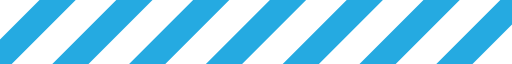
t = 0.00 s
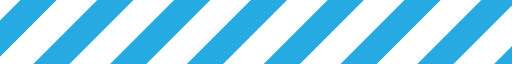
t = 0.09 s
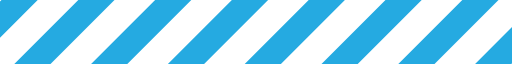
t = 0.18 s
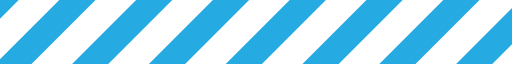
t = 0.27 s

The animated SVG that drew these frames (rendered in a browser with its animation timeline set to each time). Animation: 1 SMIL element (animateTransform=1); one cycle of 0.36 s, repeats indefinitely.

<?xml version="1.0" encoding="UTF-8" standalone="no"?><svg xmlns:svg="http://www.w3.org/2000/svg" xmlns="http://www.w3.org/2000/svg" xmlns:xlink="http://www.w3.org/1999/xlink" version="1.0" width="160px" height="20px" viewBox="0 0 128 16" xml:space="preserve"><g><path d="M-22.949-5.576l4.525,4.525L-41.051,21.576l-4.525-4.525Zm19.2,0L0.776-1.051-21.851,21.576l-4.526-4.525Zm19.2,0,4.525,4.525L-2.651,21.576l-4.525-4.525Zm19.2,0,4.525,4.525L16.549,21.576l-4.525-4.525Zm19.2,0,4.525,4.525L35.749,21.576l-4.526-4.525Zm38.4,0,4.525,4.525L74.149,21.576l-4.525-4.525Zm-19.2,0,4.525,4.525L54.949,21.576l-4.526-4.525Zm38.4,0,4.525,4.525L93.349,21.576l-4.526-4.525Zm19.2,0,4.525,4.525L112.549,21.576l-4.525-4.525Zm19.2,0,4.525,4.525L131.749,21.576l-4.525-4.525Z" fill="#25aae1" fill-opacity="1"/><animateTransform attributeName="transform" type="translate" from="0 0" to="-19 0" dur="360ms" repeatCount="indefinite"/></g></svg>
